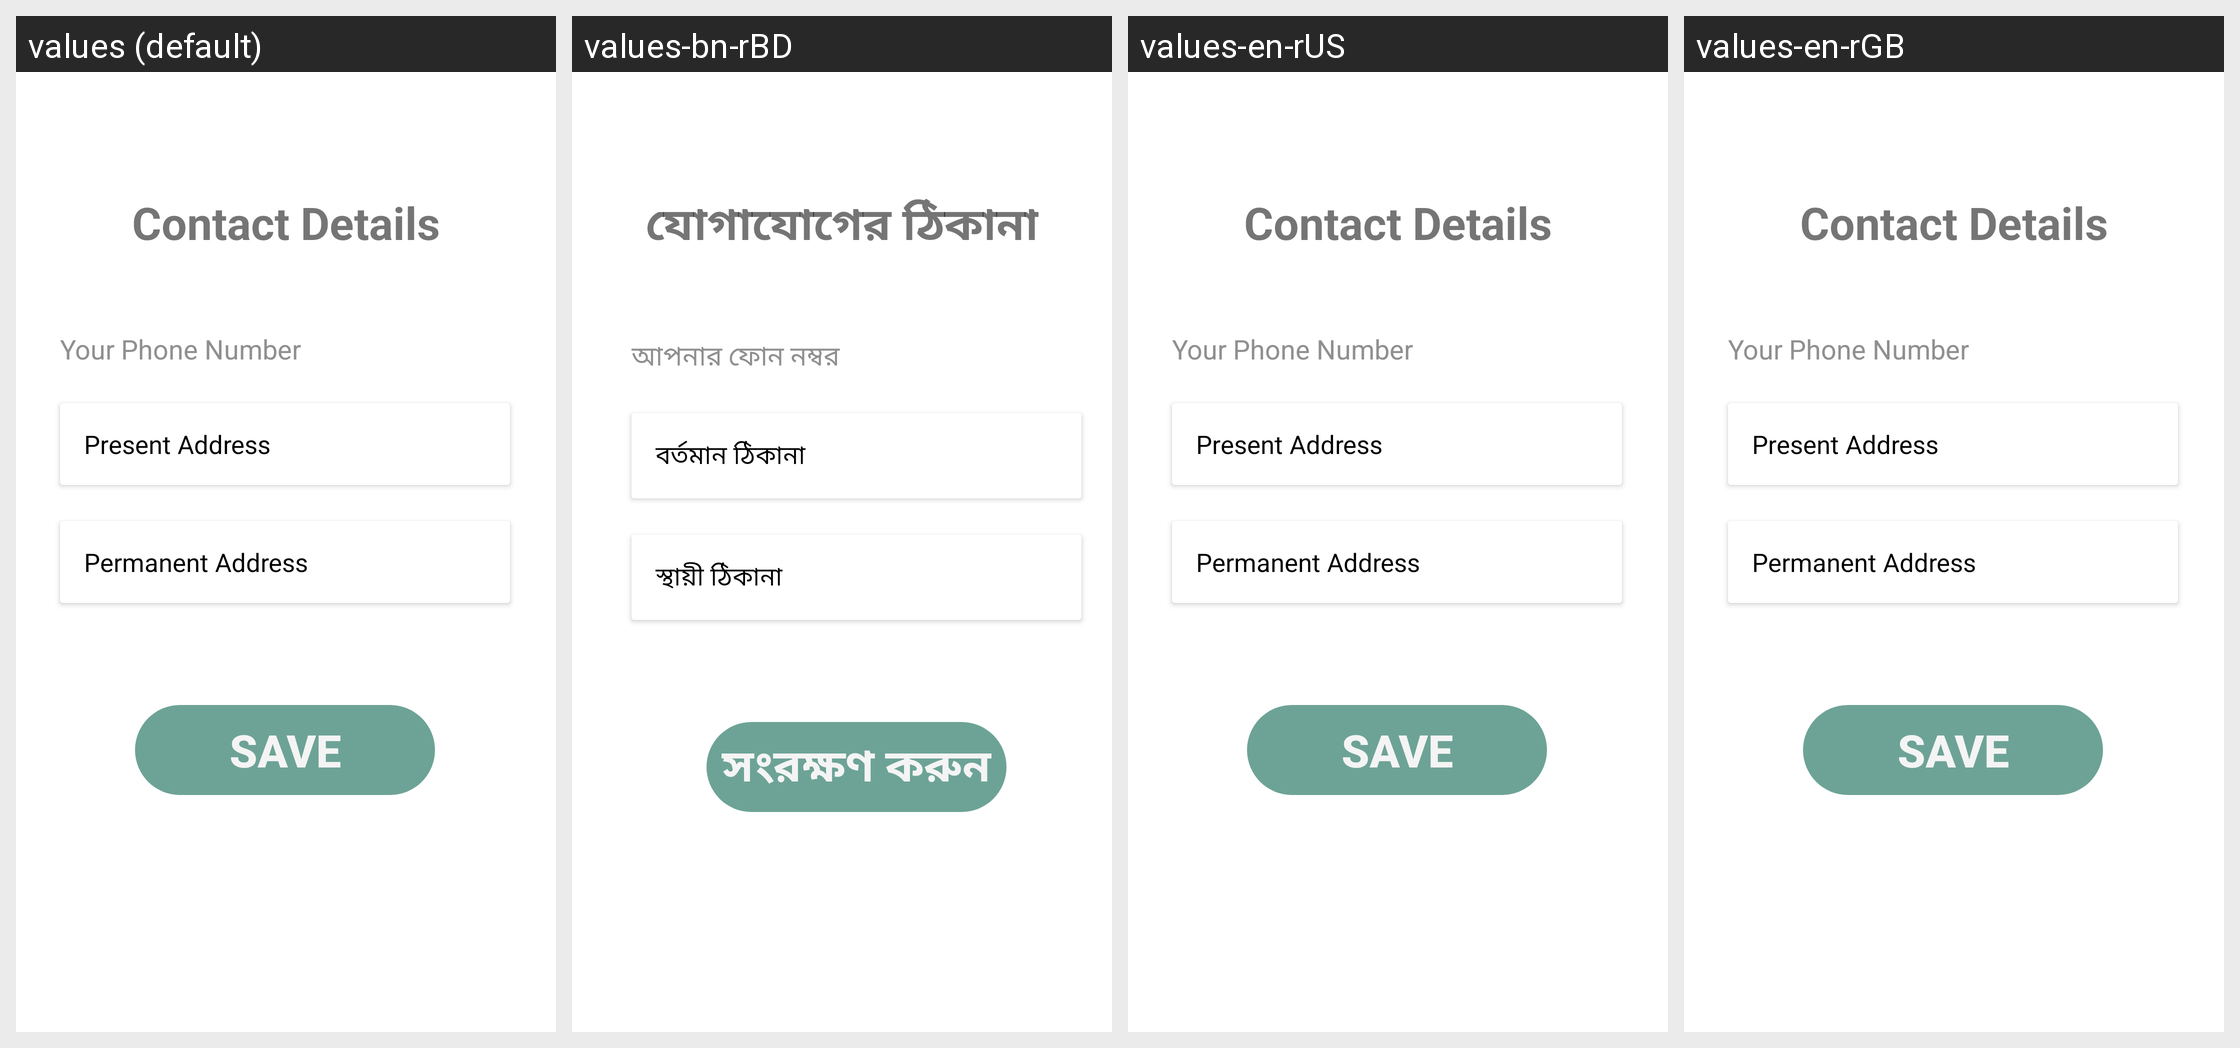

Strings drawn on this Android screen and how each of the app's shown locales translates them:
Android screen res/layout/activity_contact.xml rendered under 4 locales, left to right: values (default), values-bn-rBD, values-en-rUS, values-en-rGB. Device: Nexus 5 (rendered at 1080×1920; each locale shown at half size, 540×960, under a caption strip naming it); theme Theme.MidAssignment.
Strings drawn on this screen, with the default value and each locale's value (text and hints the layout hard-codes, and strings that could not be matched under every locale, appear in the picture but are not listed):

contact
  values: Contact Details
  values-bn-rBD: যোগাযোগের ঠিকানা
  values-en-rUS: Contact Details
  values-en-rGB: Contact Details

phone
  values: Your Phone Number
  values-bn-rBD: আপনার ফোন নম্বর
  values-en-rUS: Your Phone Number
  values-en-rGB: Your Phone Number

present_address
  values: Present Address
  values-bn-rBD: বর্তমান ঠিকানা
  values-en-rUS: Present Address
  values-en-rGB: Present Address

permanent_address
  values: Permanent Address
  values-bn-rBD: স্থায়ী ঠিকানা
  values-en-rUS: Permanent Address
  values-en-rGB: Permanent Address

save_button
  values: Save
  values-bn-rBD: সংরক্ষণ করুন
  values-en-rUS: Save
  values-en-rGB: Save
